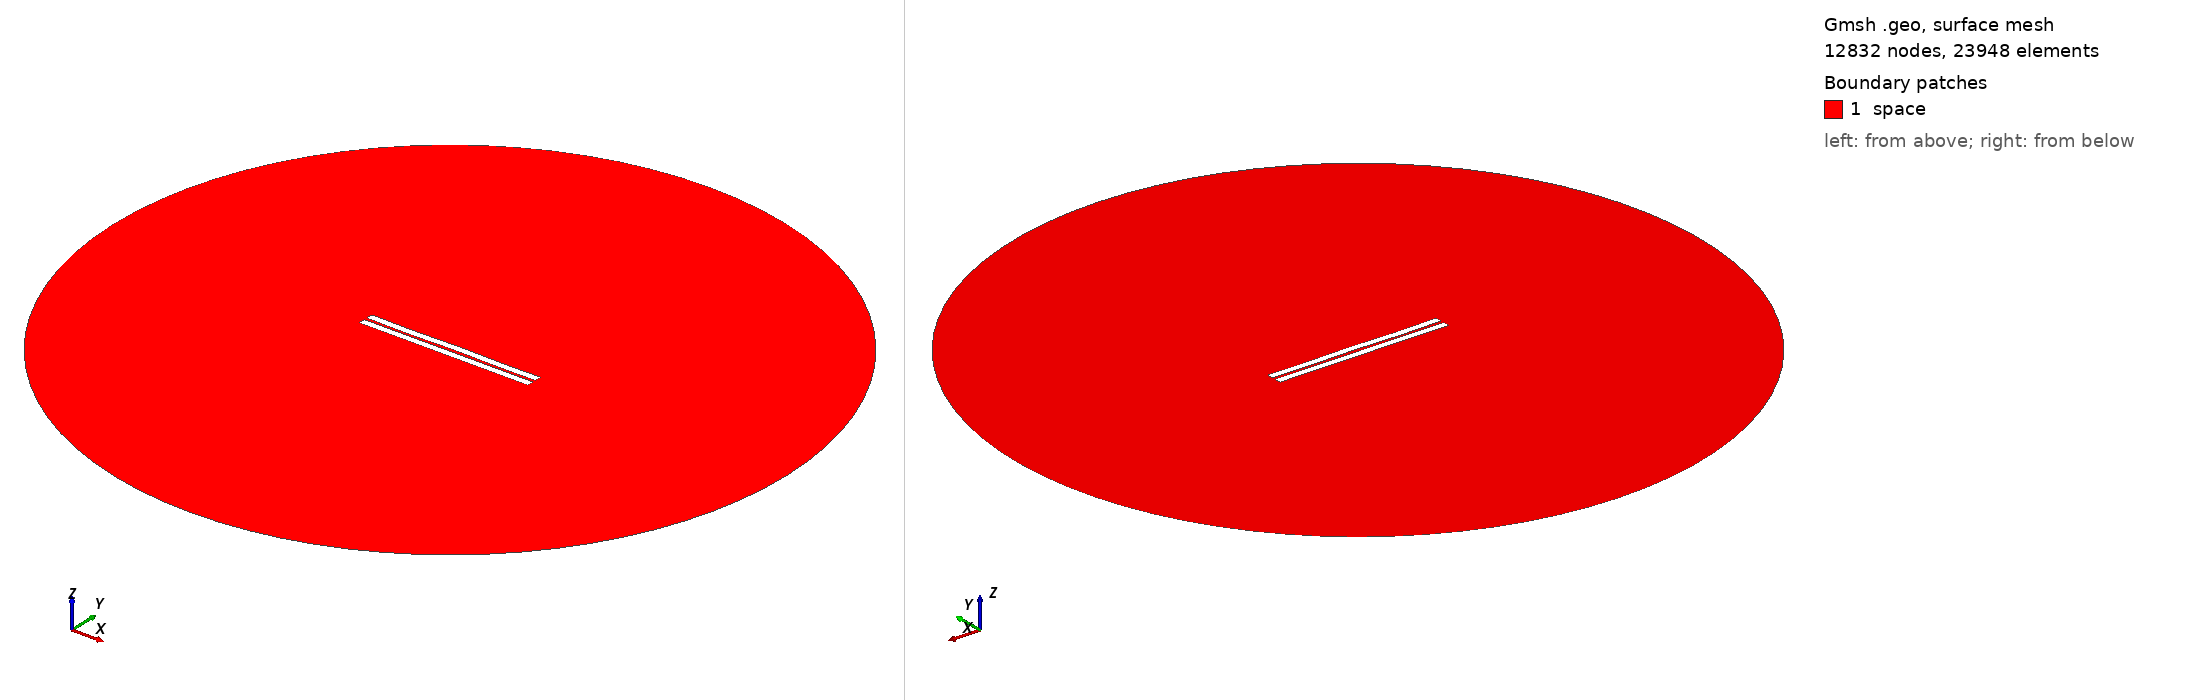

Gmsh geometry script, surface-meshed: 12832 nodes, 23948 surface elements. Boundary patches (legend numbers): 1 space. Left view from above one corner, right view from below the opposite corner. Legend entries are the model's physical surfaces. The drawing asked Gmsh for element sizes between 1% and 20% of the model's largest extent; the script's own settings can give other sizes.

=== 806.geo (drawn) ===
//---------------------------------------
// Geometry kernel
//---------------------------------------

SetFactory("OpenCASCADE");



//---------------------------------------
// Parameters of the geometry
//---------------------------------------

// Overetch of the upper plate
overetch = 0.0;

// Distance between the plates
distance = 1.75;

// Discretization over the x axis (for the deformation)
nx = 50; 

// Length of the plate
L = 100 - overetch; 

// Number of modes
n = 4; 

// 1st mode coefficient
coeff(1) = -0.075;
beta(1) = 0.596864 * 3.1415926535 / L;

// 2nd mode coefficient
coeff(2) = 0.0;
beta(2) = 1.49418 * 3.1415926535 / L;

// 3rd mode coefficient
coeff(3) = -0.075;
beta(3) = 2.50025 * 3.1415926535 / L;

// 4th mode coefficient
coeff(4) = -0.15;
beta(4) = 3.49999 * 3.1415926535 / L;



//---------------------------------------
// Upper plate (deformed rectangle)
//---------------------------------------

// Coordiantes of the upper plate
xmin = -50;
xmax = 50 - overetch;

// Height of the upper plate
yheight = 4 - 2 * overetch;

// Indexes of the points
UpperID[] = {};
LowerID[] = {};
LeftID[] = {};
RightID[] = {};

// Point index
p = 1;

// Horizontal edges
For i In {1:nx}
    x = xmin + (i-1)*(xmax - xmin)/(nx-1);

    y_bottom = distance / 2 + overetch;
    For j In {1:n}
        C = (Cosh(beta(j)*L) + Cos(beta(j)*L)) / (Sinh(beta(j)*L) + Sin(beta(j)*L));
        y_bottom  = y_bottom + coeff(j) * (Cosh(beta(j)*(x+50)) - Cos(beta(j)*(x+50)) - C * (Sinh(beta(j)*(x+50)) - Sin(beta(j)*(x+50))));
    EndFor

    y_top = y_bottom + yheight;

    Point(p) = {x, y_top, 0, 1.0};
    UpperID[i] = p;
    p = p + 1;

    Point(p) = {x, y_bottom, 0, 1.0};
    LowerID[i] = p;
    p = p + 1;
EndFor

// Create point lists
UpperPts[] = {}; LowerPts[] = {};
For i In {1:nx}
  UpperPts[] += {UpperID[i]};
  LowerPts[] += {LowerID[i]};
EndFor

// Build splines
Spline(1) = {UpperPts[]};
Spline(2) = {LowerPts[]};
Line(3) = {LowerPts[nx-1], UpperPts[nx-1]};
Line(4) = {LowerPts[0], UpperPts[0]};

// Build the plane surface
Curve Loop(1) = {2, 3, -1, -4};
Plane Surface(1) = {1};



//---------------------------------------
// Lower plate (rectangle)
//---------------------------------------

// Vertices
Point(1001) = {-50, -1, 0, 1.0};
Point(1002) = { 50, -1, 0, 1.0};
Point(1003) = { 50,  -5, 0, 1.0};
Point(1004) = {-50,  -5, 0, 1.0};

// Edges
Line(5) = {1001, 1002};
Line(6) = {1002, 1003};
Line(7) = {1003, 1004};
Line(8) = {1004, 1001};

// Plane surface
Line Loop(2) = {5, 6, 7, 8};
Plane Surface(2) = {2}; 



//---------------------------------------
// Outer (fictious) boundary
//---------------------------------------

// Points
Point(1005) = {0, 0, 0};       // Center
Point(1006) = {200, 0, 0};     // Start point
Point(1007) = {0, 200, 0};     // 90 degrees
Point(1008) = {-200, 0, 0};    // 180 degrees
Point(1009) = {0, -200, 0};    // 270 degrees

// Circle arcs (each needs start, center, end)
Circle(9) = {1006, 1005, 1007};
Circle(10) = {1007, 1005, 1008};
Circle(11) = {1008, 1005, 1009};
Circle(12) = {1009, 1005, 1006};

// Plane surface for the entire domain
Curve Loop(3) = {9, 10, 11, 12};
Surface(3) = {3};

// Subtract the plates from the whole domain to obtain the actual domain where we want to solve the equations
BooleanDifference{ Surface{3}; Delete; }{ Surface{1}; Surface{2}; Delete; }




//---------------------------------------
// Transfinite Lines/Curves
//---------------------------------------

// Set the number of points on the boundaries
r = 7;

// Plates
Transfinite Curve {1, 2} = 50*r Using Progression 1;
Transfinite Curve {3, 4} = 2*r Using Progression 1;
Transfinite Line {5, 7} = 50*r Using Progression 1;
Transfinite Line {6, 8} = 2*r Using Progression 1;

// Outer boundary
Transfinite Line {9, 10, 11, 12} = 20 Using Progression 1;



//---------------------------------------
// Physical groups
//---------------------------------------                

// Physical curves (boundaries)
Physical Line("force_segment", 10) = {2};
Physical Line("upper_plate", 11) = {1, 3, 4};
Physical Line("lower_plate", 12) = {5, 6, 7, 8};
Physical Line("boundary", 20) = {9, 10, 11, 12};

// Physical Surfaces
Physical Surface("space", 30) = {3};



//---------------------------------------
// 6. Generate the Mesh
//---------------------------------------

// 2D mesh generation
Mesh 2;
